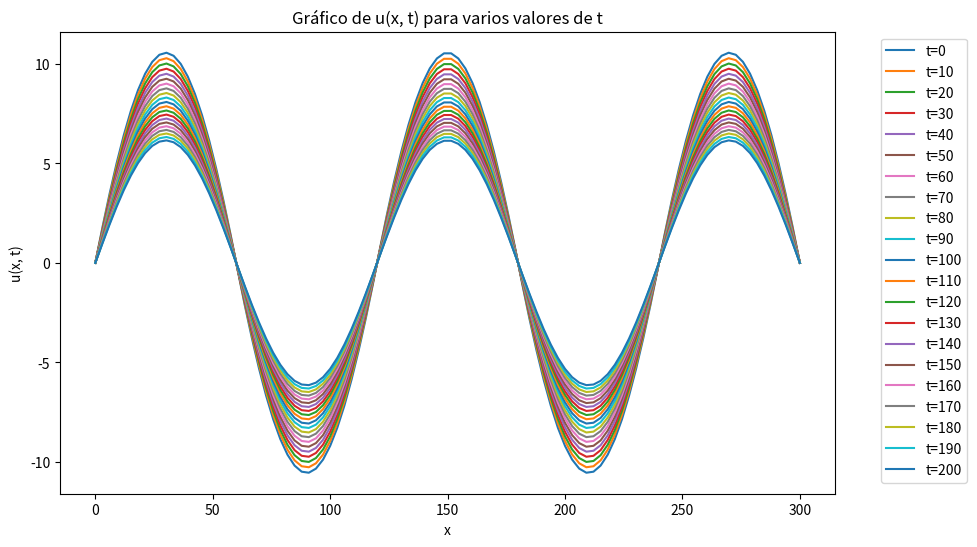

Write Python code to recreate this figure.
import numpy as np
import matplotlib.pyplot as plt

def u(x, t, terms=1000):
    result = 0
    for n in range(1, terms+1):
        cn = 120 / ((2*n - 1)**2 * np.pi**2 * (2 * np.cos(n*np.pi) + (2*n - 1)*np.pi))
        result += cn * np.exp(-(2*n - 1)**2 * np.pi**2 * t / 3600) * np.sin((2*n - 1)*np.pi*x / 60)
    return result

# Valores de x
x_values = np.linspace(0, 300, 100)

# Valores de t
t_values = np.arange(0, 201, 10)  # Cambiados a valores de 0 a 150 en pasos de 5

plt.figure(figsize=(10, 6))
# Gráficos para cada valor de t
for t in t_values:
    u_values = [u(x, t) for x in x_values]
    plt.plot(x_values, u_values, label=f't={t}')

plt.xlabel('x')
plt.ylabel('u(x, t)')
plt.title('Gráfico de u(x, t) para varios valores de t')
plt.legend(bbox_to_anchor=(1.05, 1), loc='upper left')
plt.grid(False)
plt.show()
